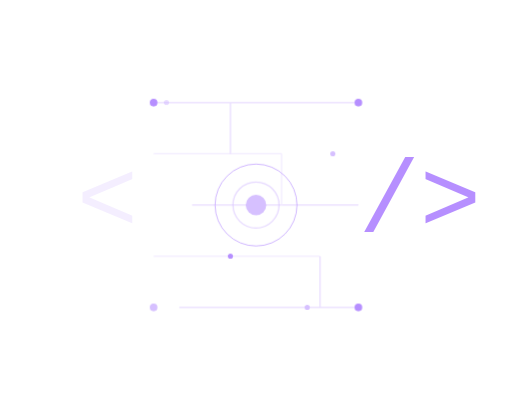
t = 0.00 s
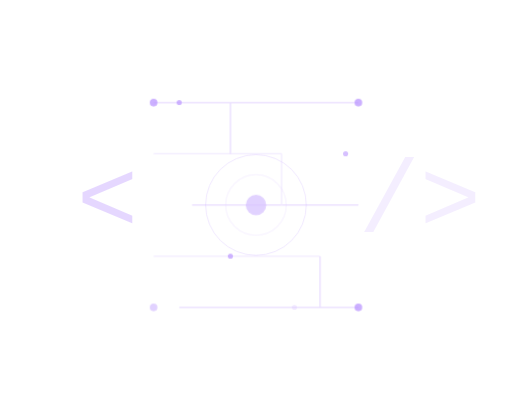
t = 1.50 s
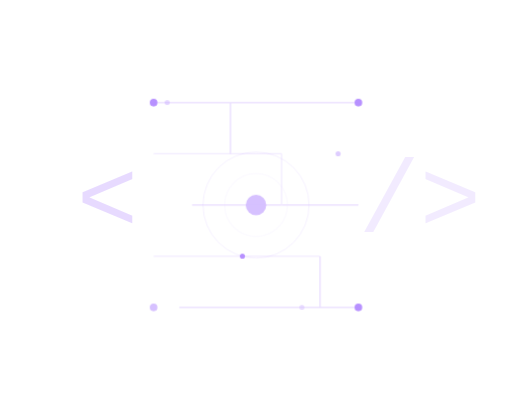
t = 1.88 s
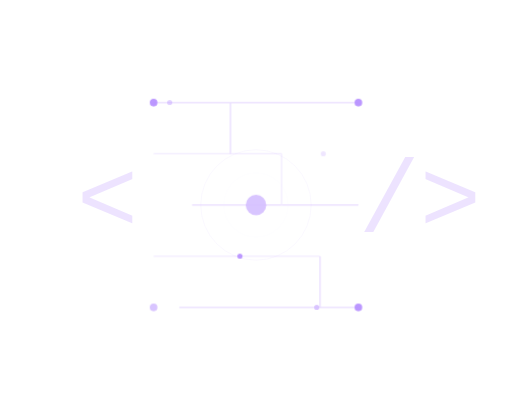
t = 2.25 s
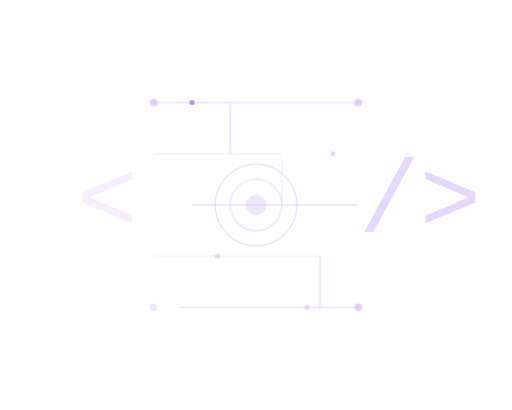
t = 3.00 s
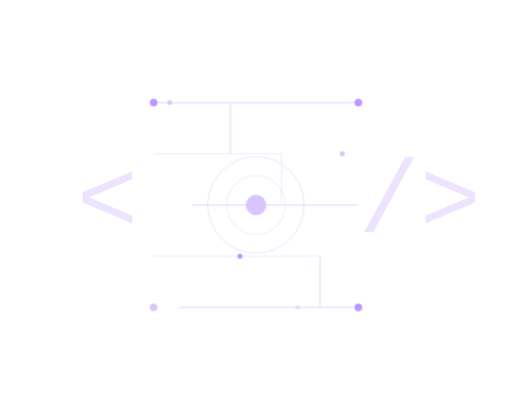
t = 3.75 s

The animated SVG that drew these frames (rendered in a browser with its animation timeline set to each time). Animation: 4 CSS @keyframes rules; one cycle of 4.50 s, repeats indefinitely.

<svg opacity="0.55" xmlns="http://www.w3.org/2000/svg" viewBox="0 0 400 320" width="400" height="320">
  <defs>
    <style>
      @keyframes bracketPulse { 0%, 100% { opacity: 0.15; } 50% { opacity: 0.35; } }
      @keyframes flowMove { 0% { opacity: 0.3; transform: translateX(-10px); } 50% { opacity: 1; transform: translateX(10px); } 100% { opacity: 0.3; transform: translateX(-10px); } }
      @keyframes ringPulse { 0% { opacity: 0.6; transform: scale(1); } 100% { opacity: 0; transform: scale(1.4); } }
      @keyframes nodeGlow { 0%, 100% { opacity: 1; } 50% { opacity: 0.4; } }
      
      .bracket { font-family: monospace; font-size: 80px; animation: bracketPulse 3s ease-in-out infinite; }
      .bracket--l { fill: #7A33FF; animation-delay: 0s; }
      .bracket--r { fill: #7A33FF; animation-delay: 1.5s; }
      
      .circuit { opacity: 0.3; }
      .circuit line { stroke-width: 1; }
      .circuit-v { stroke-width: 0.5; }
      
      .flow { animation: flowMove 2s ease-in-out infinite; }
      .flow--1 { fill: #7A33FF; animation-delay: 0s; }
      .flow--2 { fill: #B48CFF; animation-delay: 0.5s; }
      .flow--3 { fill: #7A33FF; animation-delay: 1s; }
      .flow--4 { fill: #B48CFF; animation-delay: 1.5s; }
      
      .ring { fill: none; animation: ringPulse 2.5s ease-out infinite; transform-origin: center; transform-box: fill-box; }
      .ring--1 { stroke: #B48CFF; stroke-width: 1; animation-delay: 0s; }
      .ring--2 { stroke: #7A33FF; stroke-width: 0.5; animation-delay: 0.5s; }
      
      .node-c { fill: #B48CFF; animation: nodeGlow 2s ease-in-out infinite; }
      .node-sm { animation: nodeGlow 2s ease-in-out infinite; }
    </style>
  </defs>
  
  <!-- Code brackets -->
  <text class="bracket bracket--l" x="60" y="180">&lt;</text>
  <text class="bracket bracket--r" x="280" y="180">/&gt;</text>
  
  <!-- Circuit board lines -->
  <g class="circuit">
    <line x1="120" y1="80" x2="280" y2="80" stroke="#7A33FF"/>
    <line x1="120" y1="120" x2="220" y2="120" stroke="#B48CFF"/>
    <line x1="150" y1="160" x2="280" y2="160" stroke="#7A33FF"/>
    <line x1="120" y1="200" x2="250" y2="200" stroke="#B48CFF"/>
    <line x1="140" y1="240" x2="280" y2="240" stroke="#7A33FF"/>
    <!-- Vertical connectors -->
    <line class="circuit-v" x1="180" y1="80" x2="180" y2="120" stroke="#7A33FF"/>
    <line class="circuit-v" x1="220" y1="120" x2="220" y2="160" stroke="#B48CFF"/>
    <line class="circuit-v" x1="250" y1="200" x2="250" y2="240" stroke="#7A33FF"/>
  </g>
  
  <!-- Active node -->
  <circle class="node-c" cx="200" cy="160" r="8"/>
  <circle class="ring ring--1" cx="200" cy="160" r="18"/>
  <circle class="ring ring--2" cx="200" cy="160" r="32"/>
  
  <!-- Data flow dots -->
  <circle class="flow flow--1" cx="140" cy="80" r="2"/>
  <circle class="flow flow--2" cx="260" cy="120" r="2"/>
  <circle class="flow flow--3" cx="180" cy="200" r="2"/>
  <circle class="flow flow--4" cx="240" cy="240" r="2"/>
  
  <!-- Corner nodes -->
  <circle class="node-sm" cx="120" cy="80" r="3" fill="#7A33FF"/>
  <circle class="node-sm" cx="280" cy="80" r="3" fill="#7A33FF"/>
  <circle class="node-sm" cx="280" cy="240" r="3" fill="#7A33FF"/>
  <circle class="node-sm" cx="120" cy="240" r="3" fill="#B48CFF"/>
</svg>
